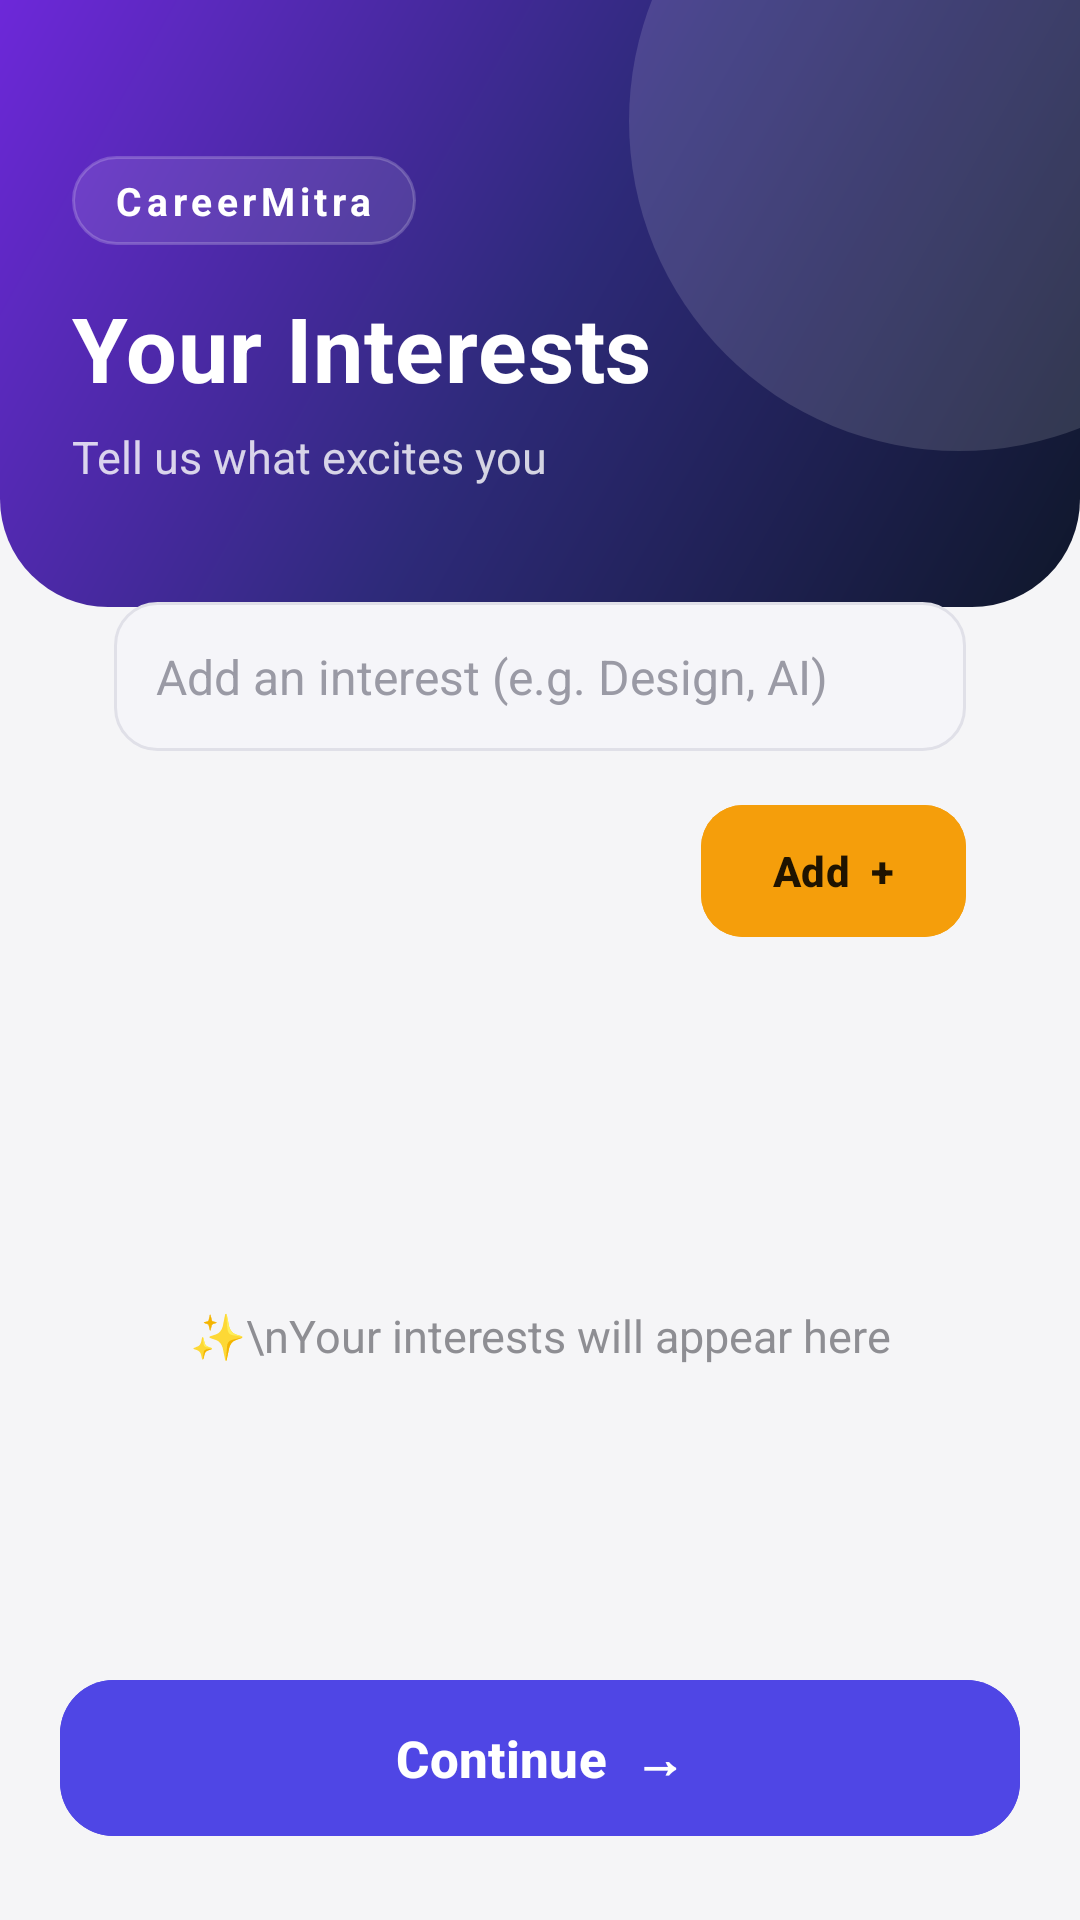

Reconstruct the res/layout file that produces this screen, plus the resources it refers to.
<!-- AndroidManifest.xml: application theme Theme.CareerMitra -->
<!-- res/layout/activity_interests.xml -->
<?xml version="1.0" encoding="utf-8"?>
<androidx.constraintlayout.widget.ConstraintLayout
    xmlns:android="http://schemas.android.com/apk/res/android"
    xmlns:app="http://schemas.android.com/apk/res-auto"
    android:layout_width="match_parent"
    android:layout_height="match_parent"
    android:background="#F5F5F7">

    
    <FrameLayout
        android:id="@+id/headerInterests"
        android:layout_width="0dp"
        android:layout_height="wrap_content"
        android:background="@drawable/bg_header_gradient"
        app:layout_constraintTop_toTopOf="parent"
        app:layout_constraintStart_toStartOf="parent"
        app:layout_constraintEnd_toEndOf="parent">

        <View
            android:id="@+id/blobInterests"
            android:layout_width="220dp"
            android:layout_height="220dp"
            android:layout_gravity="top|end"
            android:layout_marginTop="-70dp"
            android:layout_marginEnd="-70dp"
            android:background="@drawable/bg_blob" />

        <LinearLayout
            android:layout_width="match_parent"
            android:layout_height="wrap_content"
            android:orientation="vertical"
            android:paddingStart="24dp"
            android:paddingEnd="24dp"
            android:paddingTop="52dp"
            android:paddingBottom="40dp">

            <TextView
                android:id="@+id/tvBrand"
                android:layout_width="wrap_content"
                android:layout_height="wrap_content"
                android:text="CareerMitra"
                android:textSize="13sp"
                android:textStyle="bold"
                android:textColor="#FFFFFF"
                android:letterSpacing="0.12"
                android:background="@drawable/bg_chip"
                android:paddingStart="14dp"
                android:paddingEnd="14dp"
                android:paddingTop="6dp"
                android:paddingBottom="6dp"
                android:layout_marginBottom="14dp"/>

            <TextView
                android:id="@+id/tvTitle"
                android:layout_width="wrap_content"
                android:layout_height="wrap_content"
                android:text="Your Interests"
                android:textColor="#FFFFFF"
                android:textSize="30sp"
                android:textStyle="bold"
                android:letterSpacing="0.01"/>

            <TextView
                android:id="@+id/tvSubtitle"
                android:layout_width="wrap_content"
                android:layout_height="wrap_content"
                android:text="Tell us what excites you"
                android:textSize="15sp"
                android:textColor="#CCFFFFFF"
                android:layout_marginTop="6dp"/>
        </LinearLayout>
    </FrameLayout>

    
    <LinearLayout
        android:id="@+id/cardInput"
        android:layout_width="0dp"
        android:layout_height="wrap_content"
        android:orientation="vertical"
        android:background="@drawable/bg_card_elevated"
        android:elevation="8dp"
        android:padding="18dp"
        android:layout_marginStart="20dp"
        android:layout_marginEnd="20dp"
        android:layout_marginTop="-20dp"
        app:layout_constraintTop_toBottomOf="@id/headerInterests"
        app:layout_constraintStart_toStartOf="parent"
        app:layout_constraintEnd_toEndOf="parent">

        <EditText
            android:id="@+id/editTextInterest"
            android:layout_width="match_parent"
            android:layout_height="wrap_content"
            android:hint="Add an interest (e.g. Design, AI)"
            android:textSize="16sp"
            android:padding="14dp"
            android:background="@drawable/bg_input_field"
            android:textColor="#1C1C1E"
            android:textColorHint="#9A9AA5"/>

        <com.google.android.material.button.MaterialButton
            android:id="@+id/buttonAddInterest"
            android:layout_width="wrap_content"
            android:layout_height="52dp"
            android:text="Add  +"
            android:textAllCaps="false"
            android:textStyle="bold"
            android:textColor="#1F1300"
            android:layout_gravity="end"
            android:layout_marginTop="14dp"
            android:paddingHorizontal="24dp"
            app:cornerRadius="14dp"
            android:backgroundTint="#F59E0B"/>
    </LinearLayout>

    
    <TextView
        android:id="@+id/tvEmptyState"
        android:layout_width="0dp"
        android:layout_height="0dp"
        android:gravity="center"
        android:text="✨\nYour interests will appear here"
        android:textSize="15sp"
        android:textColor="#8E8E93"
        android:lineSpacingExtra="6dp"
        app:layout_constraintTop_toBottomOf="@id/cardInput"
        app:layout_constraintBottom_toTopOf="@id/buttonNext"
        app:layout_constraintStart_toStartOf="parent"
        app:layout_constraintEnd_toEndOf="parent"/>

    
    <androidx.recyclerview.widget.RecyclerView
        android:id="@+id/recyclerViewInterests"
        android:layout_width="0dp"
        android:layout_height="0dp"
        android:clipToPadding="false"
        android:paddingTop="16dp"
        android:paddingBottom="16dp"
        android:layout_marginStart="20dp"
        android:layout_marginEnd="20dp"
        app:layout_constraintTop_toBottomOf="@id/cardInput"
        app:layout_constraintBottom_toTopOf="@id/buttonNext"
        app:layout_constraintStart_toStartOf="parent"
        app:layout_constraintEnd_toEndOf="parent"/>

    
    <com.google.android.material.button.MaterialButton
        android:id="@+id/buttonNext"
        android:layout_width="0dp"
        android:layout_height="60dp"
        android:text="Continue  →"
        android:textAllCaps="false"
        android:textSize="17sp"
        android:textStyle="bold"
        android:textColor="#FFFFFF"
        android:elevation="6dp"
        android:layout_marginStart="20dp"
        android:layout_marginEnd="20dp"
        android:layout_marginBottom="24dp"
        app:cornerRadius="18dp"
        android:backgroundTint="#4F46E5"
        app:layout_constraintBottom_toBottomOf="parent"
        app:layout_constraintStart_toStartOf="parent"
        app:layout_constraintEnd_toEndOf="parent"/>

</androidx.constraintlayout.widget.ConstraintLayout>
<!-- resources referenced by this layout -->
<resources>
  <!-- drawable bg_blob (drawable) -->
  <?xml version="1.0" encoding="utf-8"?>
  <shape xmlns:android="http://schemas.android.com/apk/res/android" android:shape="oval">
      <solid android:color="#22FFFFFF" />
  </shape>
  <!-- drawable bg_chip (drawable) -->
  <?xml version="1.0" encoding="utf-8"?>
  <shape xmlns:android="http://schemas.android.com/apk/res/android" android:shape="rectangle">
      <solid android:color="#1AFFFFFF" />
      <stroke android:width="1dp" android:color="#33FFFFFF" />
      <corners android:radius="20dp" />
  </shape>
  <!-- drawable bg_header_gradient (drawable) -->
  <?xml version="1.0" encoding="utf-8"?>
  <shape xmlns:android="http://schemas.android.com/apk/res/android" android:shape="rectangle">
      <gradient
          android:angle="135"
          android:startColor="#0F172A"
          android:centerColor="#2E2A7A"
          android:endColor="#6D28D9" />
      <corners
          android:bottomLeftRadius="36dp"
          android:bottomRightRadius="36dp" />
  </shape>
  <!-- drawable bg_input_field (drawable) -->
  <?xml version="1.0" encoding="utf-8"?>
  <shape xmlns:android="http://schemas.android.com/apk/res/android" android:shape="rectangle">
      <solid android:color="#F5F5F9" />
      <stroke android:width="1dp" android:color="#E0E0E8" />
      <corners android:radius="14dp" />
  </shape>
  <style name="Theme.CareerMitra" parent="Theme.Material3.DayNight.NoActionBar">
  
          
          <item name="windowActionBar">false</item>
          <item name="windowNoTitle">true</item>
  
          
          <item name="android:statusBarColor">@android:color/transparent</item>
          <item name="android:navigationBarColor">@android:color/black</item>
  
          
          <item name="android:windowBackground">@color/white</item>
  
      </style>
  <!-- not gathered from this repository: default colours our renderer supplied (Android Studio template values) -->
  <color name="white">#FFFFFFFF</color>
</resources>
